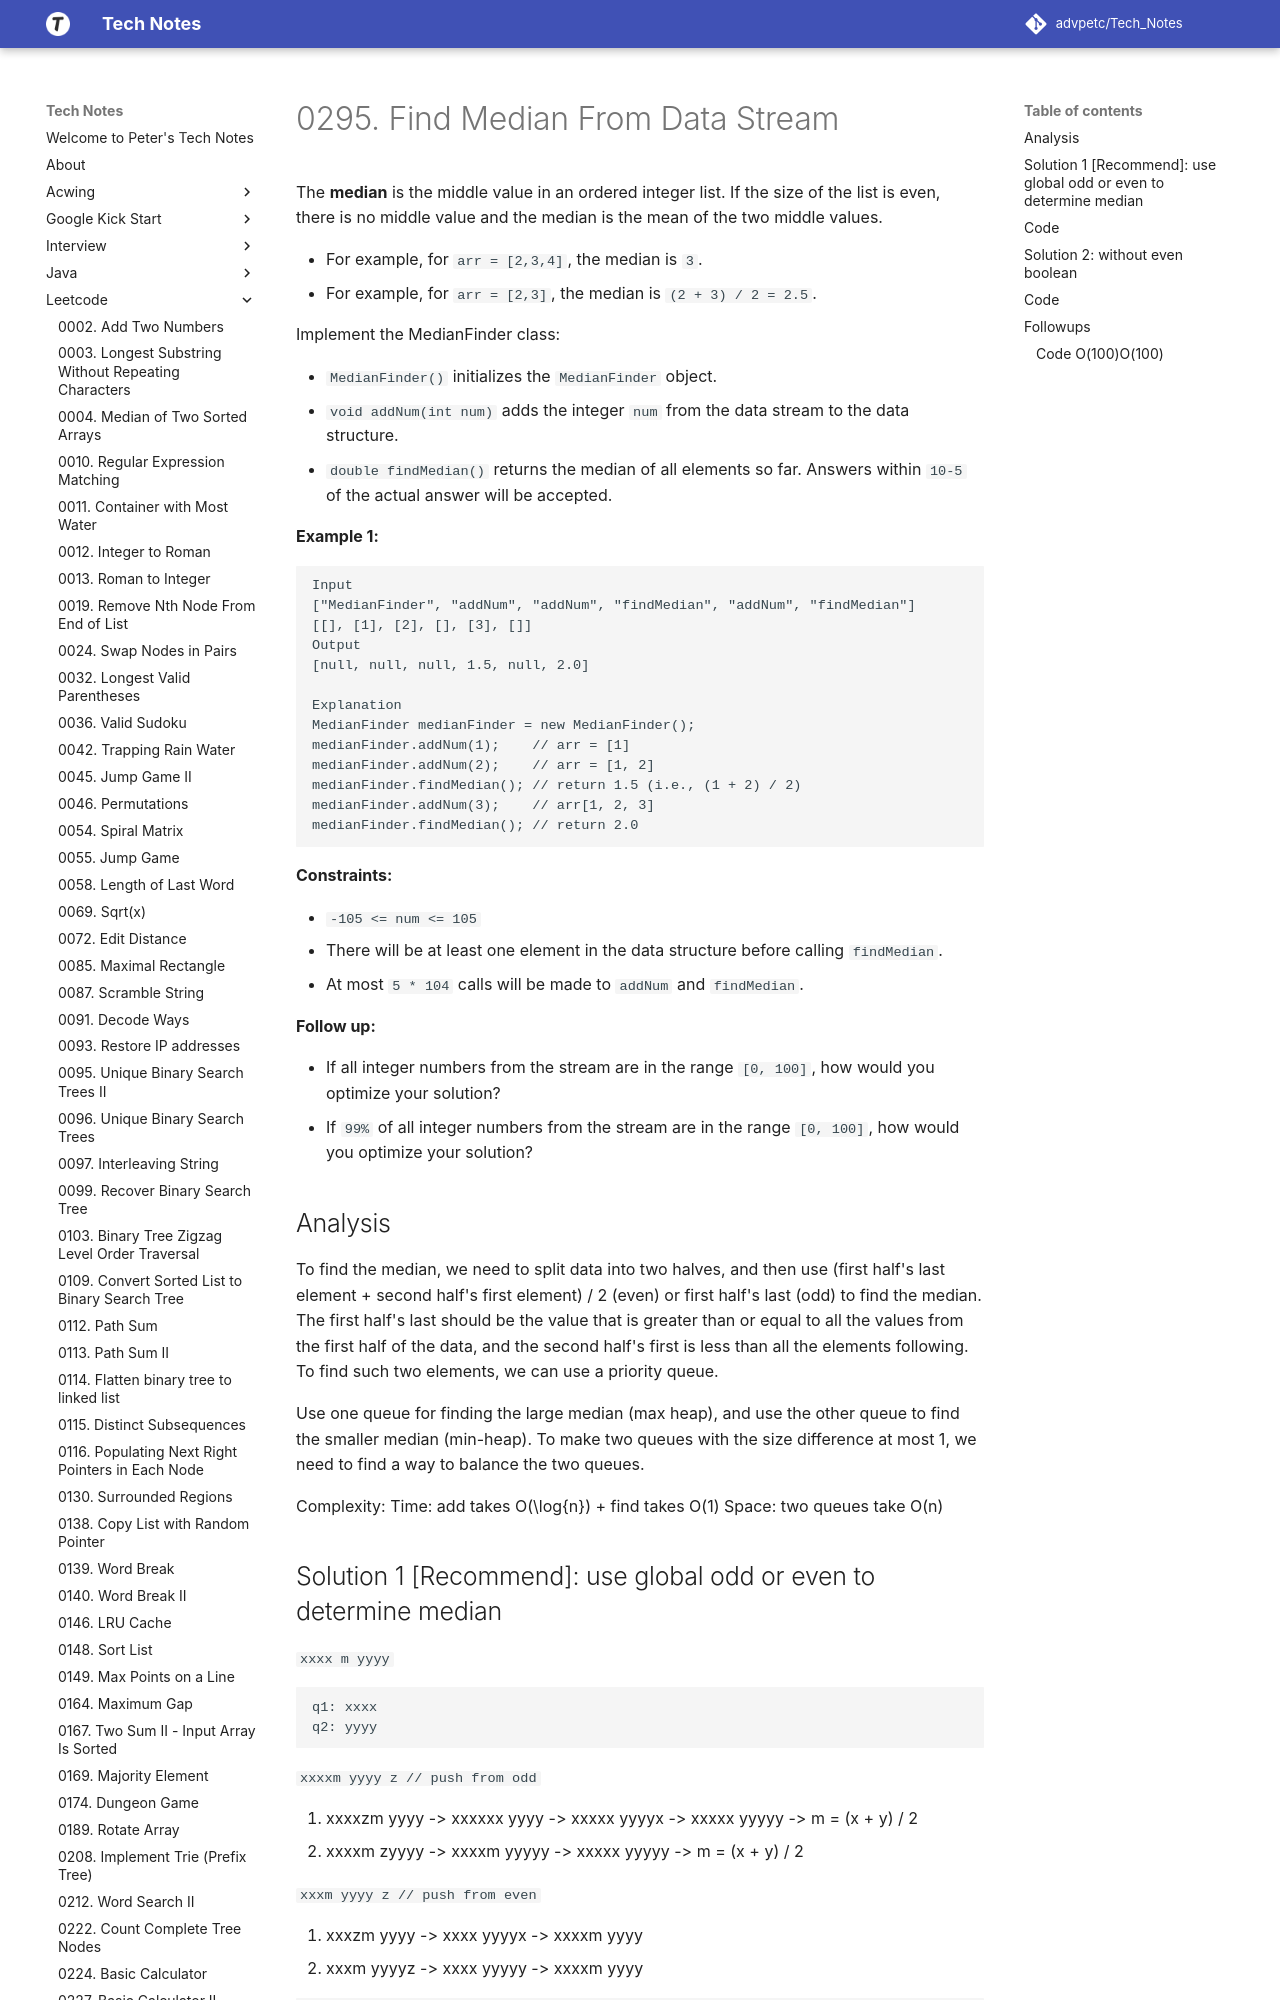

repository: advpetc/tech_notes · page: Leetcode/0295-Find-Median-from-Data-Stream/index.html · generator: mkdocs

# 0295. Find Median From Data Stream

The **median** is the middle value in an ordered integer list. If the size of the list is even, there is no middle value and the median is the mean of the two middle values.

- For example, for `arr = [2,3,4]`, the median is `3`.
- For example, for `arr = [2,3]`, the median is `(2 + 3) / 2 = 2.5`.

Implement the MedianFinder class:

- `MedianFinder()` initializes the `MedianFinder` object.
- `void addNum(int num)` adds the integer `num` from the data stream to the data structure.
- `double findMedian()` returns the median of all elements so far. Answers within `10-5` of the actual answer will be accepted.

 

**Example 1:**

```
Input
["MedianFinder", "addNum", "addNum", "findMedian", "addNum", "findMedian"]
[[], [1], [2], [], [3], []]
Output
[null, null, null, 1.5, null, 2.0]

Explanation
MedianFinder medianFinder = new MedianFinder();
medianFinder.addNum(1);    // arr = [1]
medianFinder.addNum(2);    // arr = [1, 2]
medianFinder.findMedian(); // return 1.5 (i.e., (1 + 2) / 2)
medianFinder.addNum(3);    // arr[1, 2, 3]
medianFinder.findMedian(); // return 2.0
```

 

**Constraints:**

- `-105 <= num <= 105`
- There will be at least one element in the data structure before calling `findMedian`.
- At most `5 * 104` calls will be made to `addNum` and `findMedian`.

 

**Follow up:**

- If all integer numbers from the stream are in the range `[0, 100]`, how would you optimize your solution?
- If `99%` of all integer numbers from the stream are in the range `[0, 100]`, how would you optimize your solution?

## Analysis

To find the median, we need to split data into two halves, and then use (first half's last element + second half's first element) / 2 (even) or first half's last (odd) to find the median. The first half's last should be the value that is greater than or equal to all the values from the first half of the data, and the second half's first is less than all the elements following. To find such two elements, we can use a priority queue.

Use one queue for finding the large median (max heap), and use the other queue to find the smaller median (min-heap). To make two queues with the size difference at most 1, we need to find a way to balance the two queues.

Complexity:
Time: add takes $O(\log{n})$ + find takes $O(1)$
Space: two queues take $O(n)$
